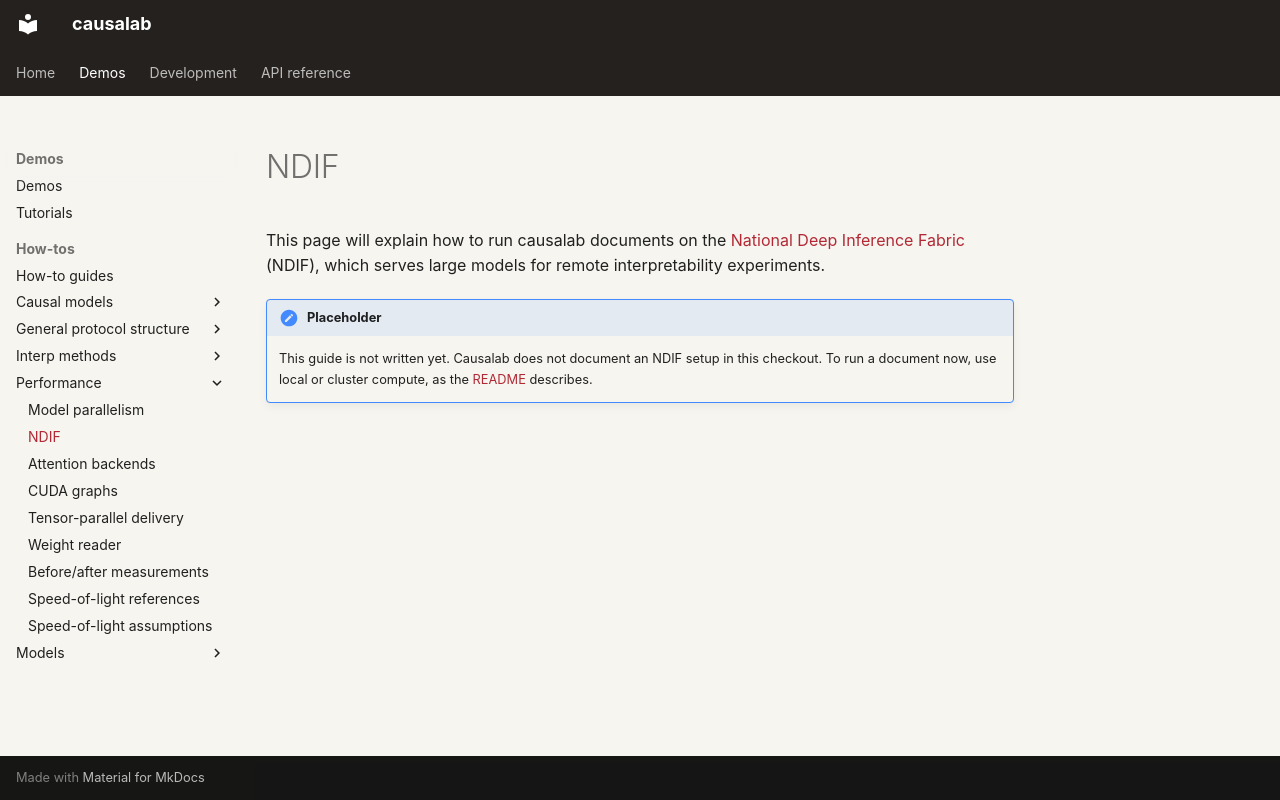

repository: goodfire-ai/causalab · page: ndif.html · generator: mkdocs

# NDIF

This page will explain how to run causalab documents on the
[National Deep Inference Fabric](https://ndif.us/) (NDIF), which serves large
models for remote interpretability experiments.

!!! note "Placeholder"

    This guide is not written yet. Causalab does not document an NDIF setup
    in this checkout. To run a document now, use local or cluster compute, as
    the [README](../README.md#compute) describes.
